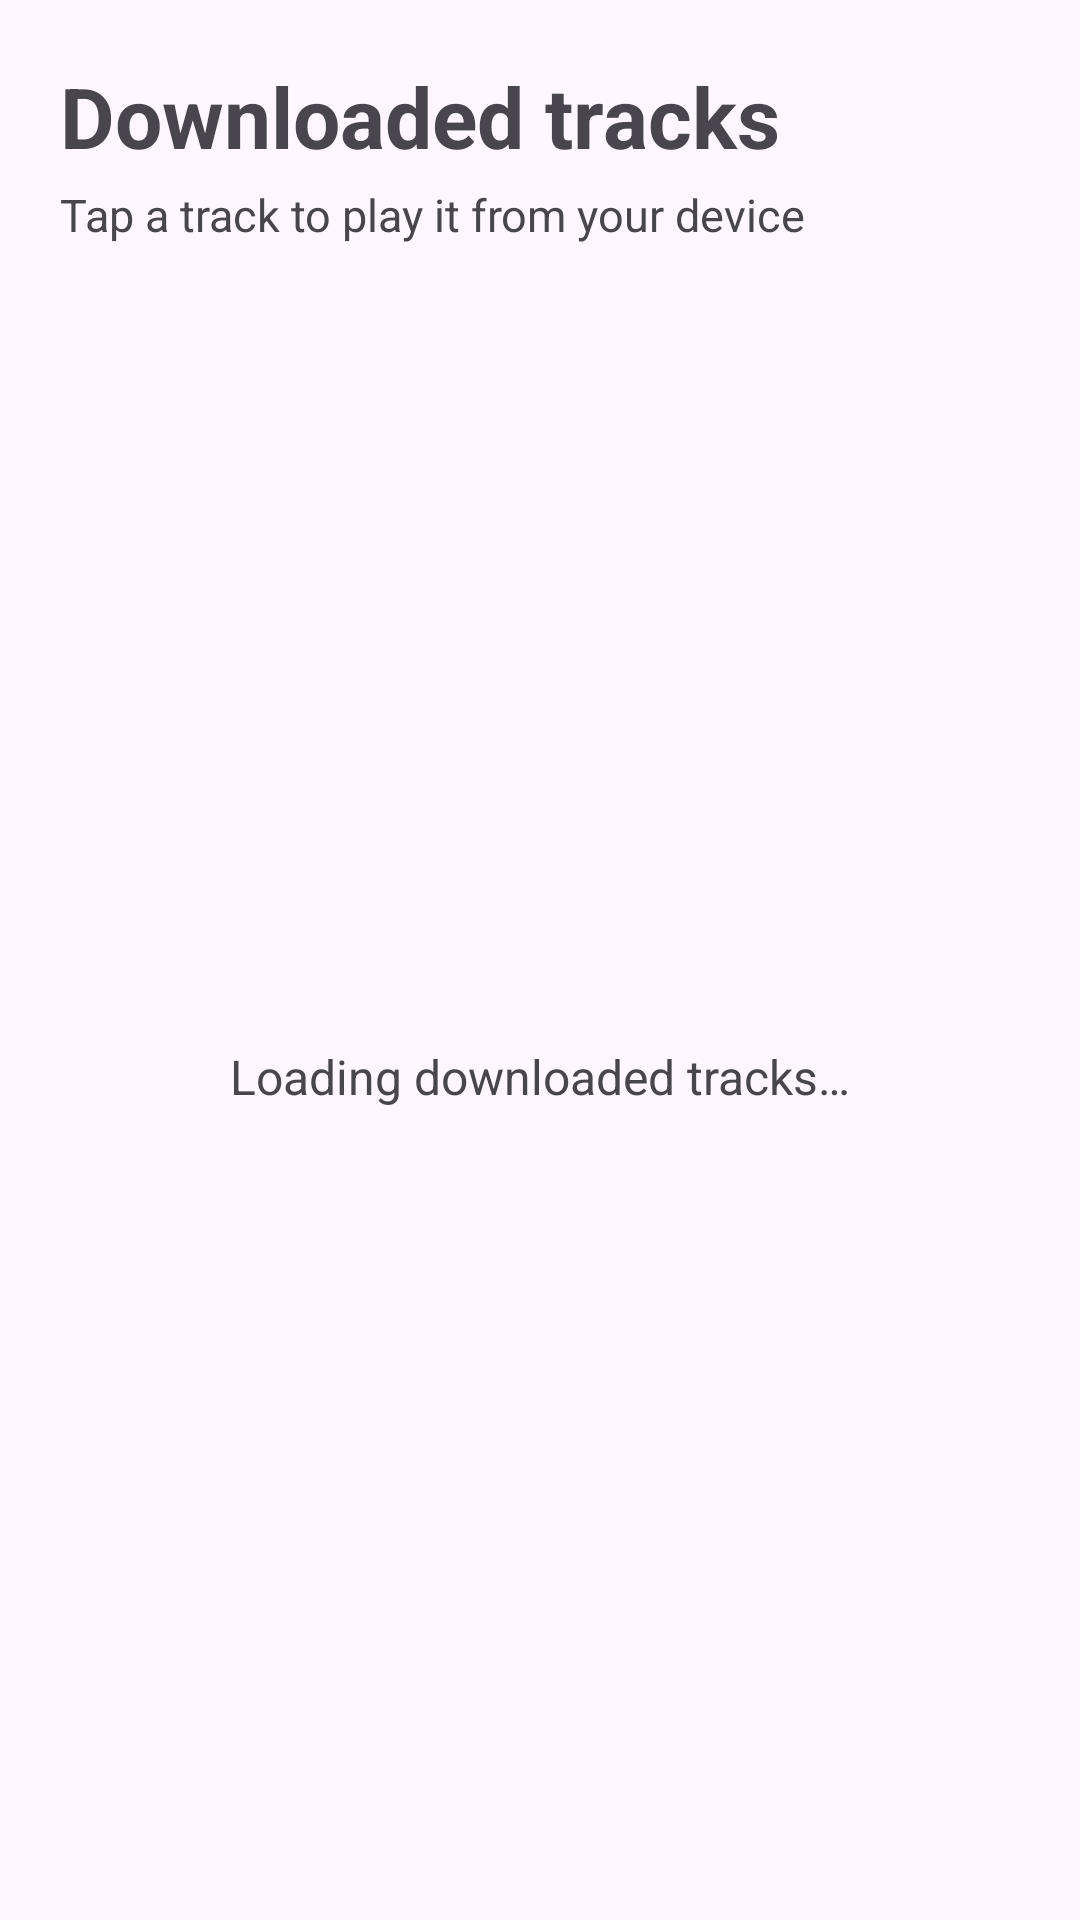

Reconstruct the res/layout file that produces this screen, plus the resources it refers to.
<!-- AndroidManifest.xml: application theme Theme.ITrobota -->
<!-- res/layout/activity_downloaded_tracks.xml -->
<?xml version="1.0" encoding="utf-8"?>
<LinearLayout xmlns:android="http://schemas.android.com/apk/res/android"
    android:layout_width="match_parent"
    android:layout_height="match_parent"
    android:orientation="vertical"
    android:padding="20dp">

    <TextView
        android:layout_width="match_parent"
        android:layout_height="wrap_content"
        android:text="@string/downloaded_tracks_title"
        android:textSize="28sp"
        android:textStyle="bold" />

    <TextView
        android:layout_width="match_parent"
        android:layout_height="wrap_content"
        android:layout_marginTop="4dp"
        android:layout_marginBottom="16dp"
        android:text="@string/downloaded_tracks_subtitle"
        android:textSize="15sp" />

    <FrameLayout
        android:layout_width="match_parent"
        android:layout_height="0dp"
        android:layout_weight="1">

        <ListView
            android:id="@+id/downloadedTracksListView"
            android:layout_width="match_parent"
            android:layout_height="match_parent"
            android:divider="@android:color/transparent"
            android:dividerHeight="10dp"
            android:listSelector="?android:attr/selectableItemBackground" />

        <TextView
            android:id="@+id/downloadedTracksEmptyState"
            android:layout_width="match_parent"
            android:layout_height="match_parent"
            android:gravity="center"
            android:padding="24dp"
            android:text="@string/downloaded_tracks_loading"
            android:textSize="16sp" />
    </FrameLayout>

</LinearLayout>
<!-- resources referenced by this layout -->
<resources>
  <string name="downloaded_tracks_loading">Loading downloaded tracks…</string>
  <string name="downloaded_tracks_subtitle">Tap a track to play it from your device</string>
  <string name="downloaded_tracks_title">Downloaded tracks</string>
  <style name="Theme.ITrobota" parent="Base.Theme.ITrobota" />
  <style name="Base.Theme.ITrobota" parent="Theme.Material3.DayNight.NoActionBar">
          
          
      </style>
</resources>
